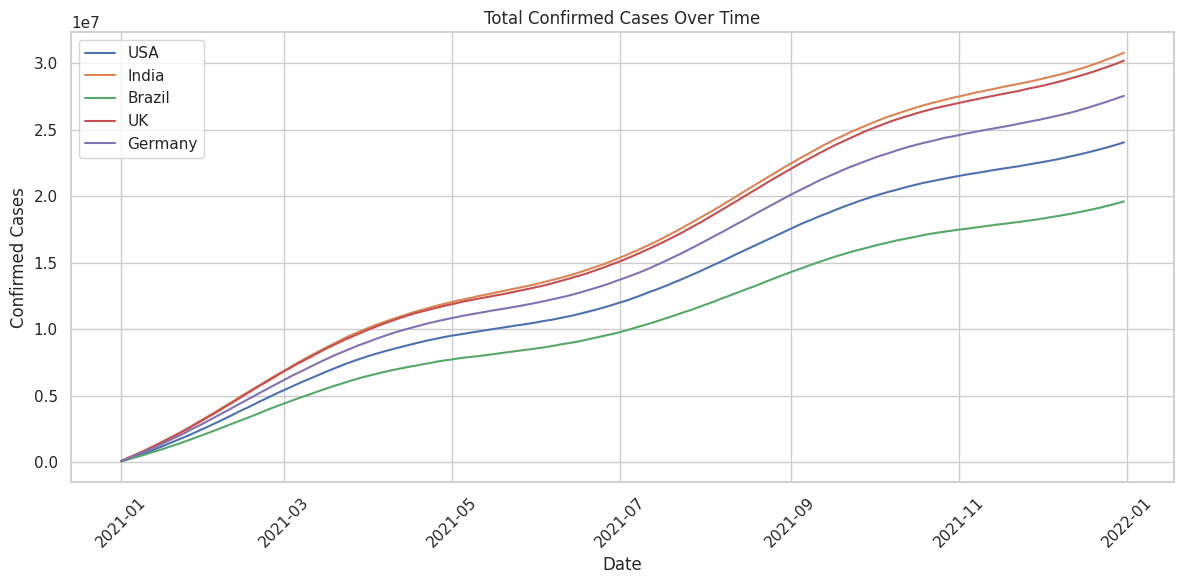
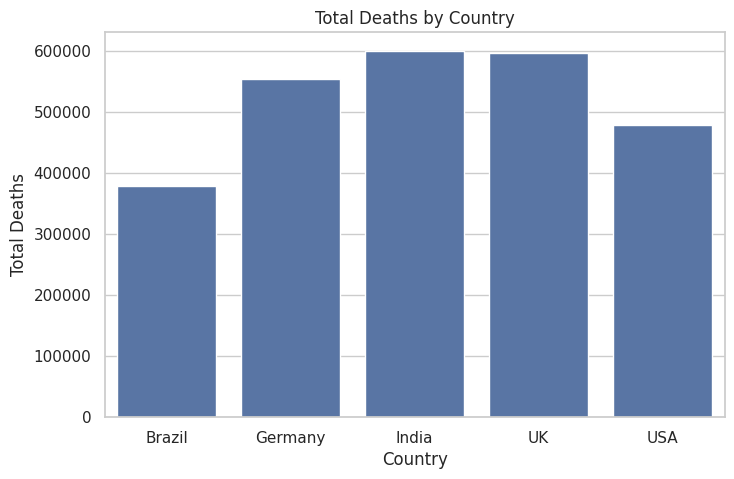
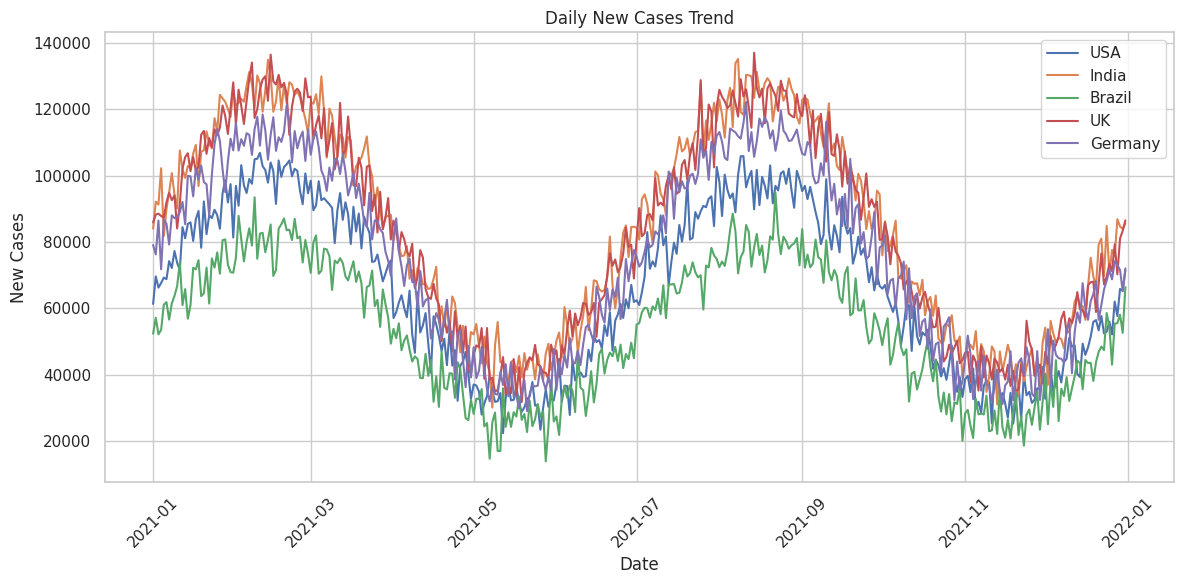
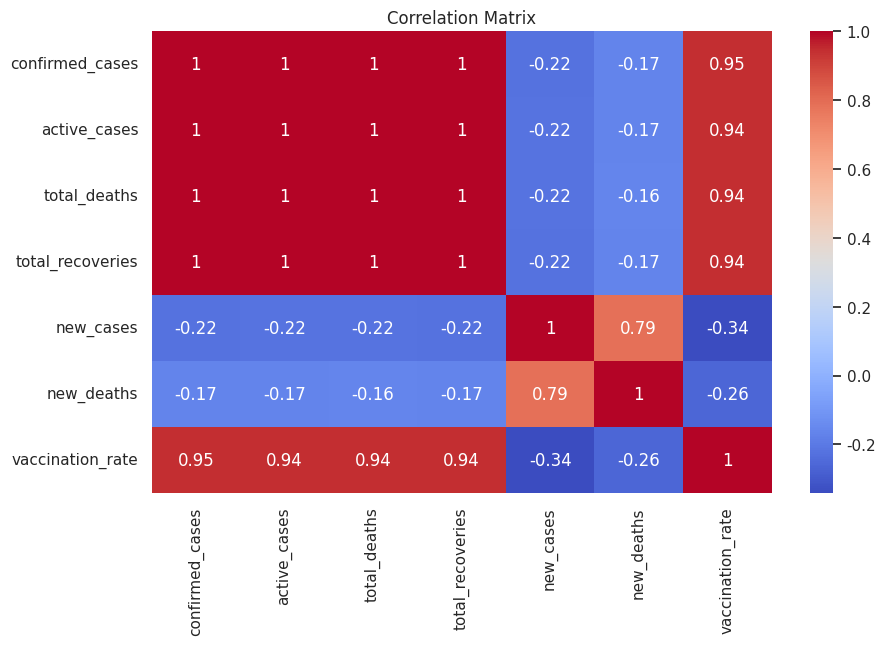
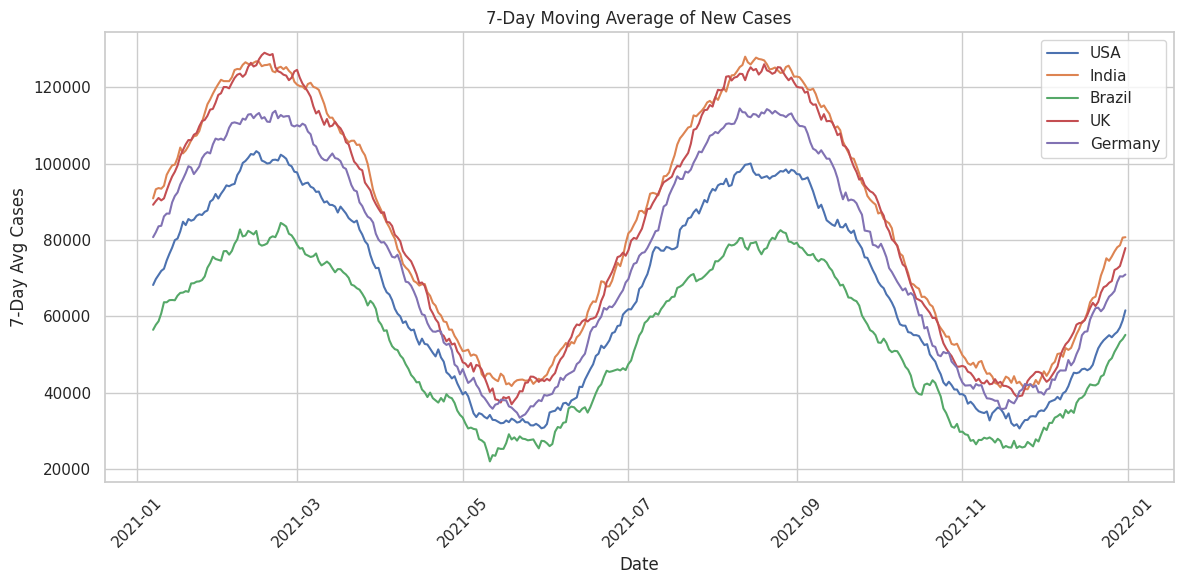
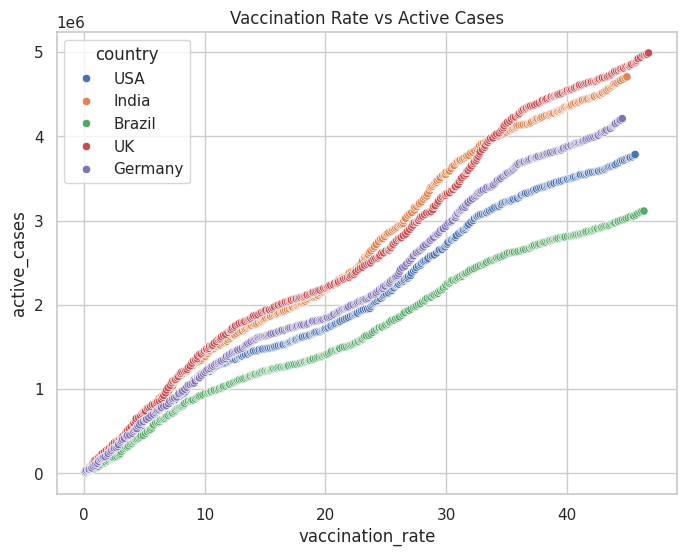

Write Python code to recreate these figures, in order.
import pandas as pd
import numpy as np

# Set random seed for reproducibility
np.random.seed(42)

# Date range (1 year data)
dates = pd.date_range(start="2021-01-01", end="2021-12-31")

# Countries
countries = ["USA", "India", "Brazil", "UK", "Germany"]

data = []

for country in countries:
    base_cases = np.random.randint(50000, 100000)
    vaccination = 0
    
    for date in dates:
        
        # Simulate waves using sine pattern
        wave = int(base_cases * (1 + 0.5 * np.sin(date.dayofyear / 365 * 4 * np.pi)))
        
        new_cases = max(0, int(np.random.normal(wave, 5000)))
        new_deaths = int(new_cases * np.random.uniform(0.01, 0.03))
        recovered = int(new_cases * np.random.uniform(0.7, 0.95))
        
        vaccination = min(100, vaccination + np.random.uniform(0.05, 0.2))
        
        data.append([
            date,
            country,
            new_cases,
            new_deaths,
            recovered,
            vaccination
        ])

# Create DataFrame
df = pd.DataFrame(data, columns=[
    "date",
    "country",
    "new_cases",
    "new_deaths",
    "new_recoveries",
    "vaccination_rate"
])

# Calculate cumulative confirmed cases
df["confirmed_cases"] = df.groupby("country")["new_cases"].cumsum()
df["total_deaths"] = df.groupby("country")["new_deaths"].cumsum()
df["total_recoveries"] = df.groupby("country")["new_recoveries"].cumsum()

# Active cases formula
df["active_cases"] = df["confirmed_cases"] - df["total_deaths"] - df["total_recoveries"]

# Rearranging columns
df = df[[
    "date",
    "country",
    "confirmed_cases",
    "active_cases",
    "total_deaths",
    "total_recoveries",
    "new_cases",
    "new_deaths",
    "vaccination_rate"
]]

# Save dataset
df.to_csv("covid_fake_dataset.csv", index=False)

print("Fake COVID dataset created successfully!")
print(df.head())
print("Total rows:", len(df))
print("Duplicate rows:", df.duplicated().sum())
print(df.shape)
print(df.duplicated().sum())
print("\n--- DATA INFO ---")
print(df.info())

print("\n--- STATISTICS ---")
print(df.describe())

print("\n--- NULL VALUES ---")
print(df.isnull().sum())
#EDA
import matplotlib.pyplot as plt
import seaborn as sns

sns.set(style="whitegrid")
#total confirmed cases over time(per country)
plt.figure(figsize=(12,6))

for country in df['country'].unique():
    country_data = df[df['country'] == country]
    plt.plot(country_data['date'], country_data['confirmed_cases'], label=country)

plt.title("Total Confirmed Cases Over Time")
plt.xlabel("Date")
plt.ylabel("Confirmed Cases")
plt.legend()
plt.xticks(rotation=45)
plt.tight_layout()
plt.show()
#total deaths by country
plt.figure(figsize=(8,5))

latest_data = df.groupby('country').last().reset_index()

sns.barplot(x='country', y='total_deaths', data=latest_data)

plt.title("Total Deaths by Country")
plt.xlabel("Country")
plt.ylabel("Total Deaths")
plt.show()
#daily news cases trend
plt.figure(figsize=(12,6))

for country in df['country'].unique():
    country_data = df[df['country'] == country]
    plt.plot(country_data['date'], country_data['new_cases'], label=country)

plt.title("Daily New Cases Trend")
plt.xlabel("Date")
plt.ylabel("New Cases")
plt.legend()
plt.xticks(rotation=45)
plt.tight_layout()
plt.show()
#correlation heatmap
plt.figure(figsize=(10,6))

corr = df.corr(numeric_only=True)
sns.heatmap(corr, annot=True, cmap='coolwarm')

plt.title("Correlation Matrix")
plt.show()
# Case Fatality Rate (Death %)
df["death_rate"] = (df["total_deaths"] / df["confirmed_cases"]) * 100

# Recovery Rate
df["recovery_rate"] = (df["total_recoveries"] / df["confirmed_cases"]) * 100

# Active Case Percentage
df["active_rate"] = (df["active_cases"] / df["confirmed_cases"]) * 100
#rolling average
df["7day_avg_cases"] = df.groupby("country")["new_cases"].transform(
    lambda x: x.rolling(window=7).mean()
)
plt.figure(figsize=(12,6))

for country in df['country'].unique():
    country_data = df[df['country'] == country]
    plt.plot(country_data['date'], country_data['7day_avg_cases'], label=country)

plt.title("7-Day Moving Average of New Cases")
plt.xlabel("Date")
plt.ylabel("7-Day Avg Cases")
plt.legend()
plt.xticks(rotation=45)
plt.tight_layout()
plt.show()
#vaccination vs active cases relationship
plt.figure(figsize=(8,6))

sns.scatterplot(
    data=df,
    x="vaccination_rate",
    y="active_cases",
    hue="country"
)

plt.title("Vaccination Rate vs Active Cases")
plt.show()
#peak analysis
peak_cases = df.loc[df.groupby("country")["new_cases"].idxmax()]
print(peak_cases[["country", "date", "new_cases"]])
print("\n--- PROJECT INSIGHTS ---")

print("1. Confirmed cases show exponential growth pattern across countries.")
print("2. Death rate remains relatively stable compared to confirmed cases.")
print("3. 7-day rolling average smooths volatility in daily new cases.")
print("4. Higher vaccination rate generally corresponds to reduced active cases.")
print("5. Significant variation exists between countries in peak infection days.")
